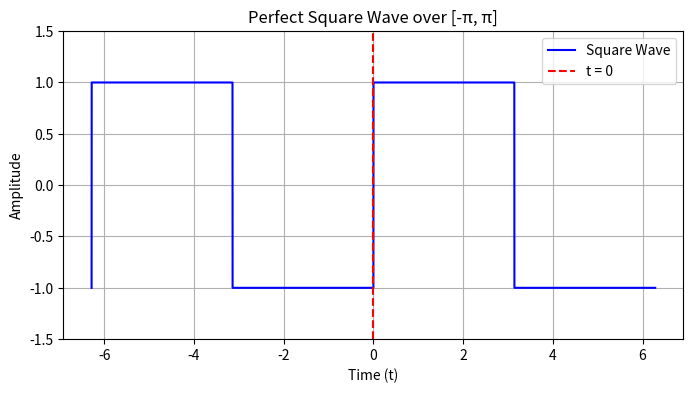

This chart was generated by the following Python code:
import numpy as np
import matplotlib.pyplot as plt

def square_wave(t, period=2*np.pi):
    """
    Generate a perfect square wave with period T (default: 2π), 
    symmetric around t = 0 over the range [-π, π].

    Parameters:
        t (float or ndarray): Input time(s).
        period (float): Period of the square wave.

    Returns:
        ndarray: Square wave values (+1 or -1).
    """
    t_periodic = (t + period / 2) % period - period / 2  # Wrap into [-π, π]
    return np.where(t_periodic <= 0, -1, 1)  # Assign -1 for t < 0, +1 for t >= 0

# Generate time values over multiple periods
t = np.linspace(-2 * np.pi, 2 * np.pi, 100000)  # Covers 2 full periods [-2π, 2π]
square_wave_values = square_wave(t)

# Plot the square wave
plt.figure(figsize=(8, 4))
plt.plot(t, square_wave_values, color="blue", label="Square Wave")
plt.title("Perfect Square Wave over [-π, π]")
plt.xlabel("Time (t)")
plt.ylabel("Amplitude")
plt.grid(True)
plt.ylim(-1.5, 1.5)
plt.axvline(0, color='red', linestyle='--', label="t = 0")
plt.legend()
plt.show()
